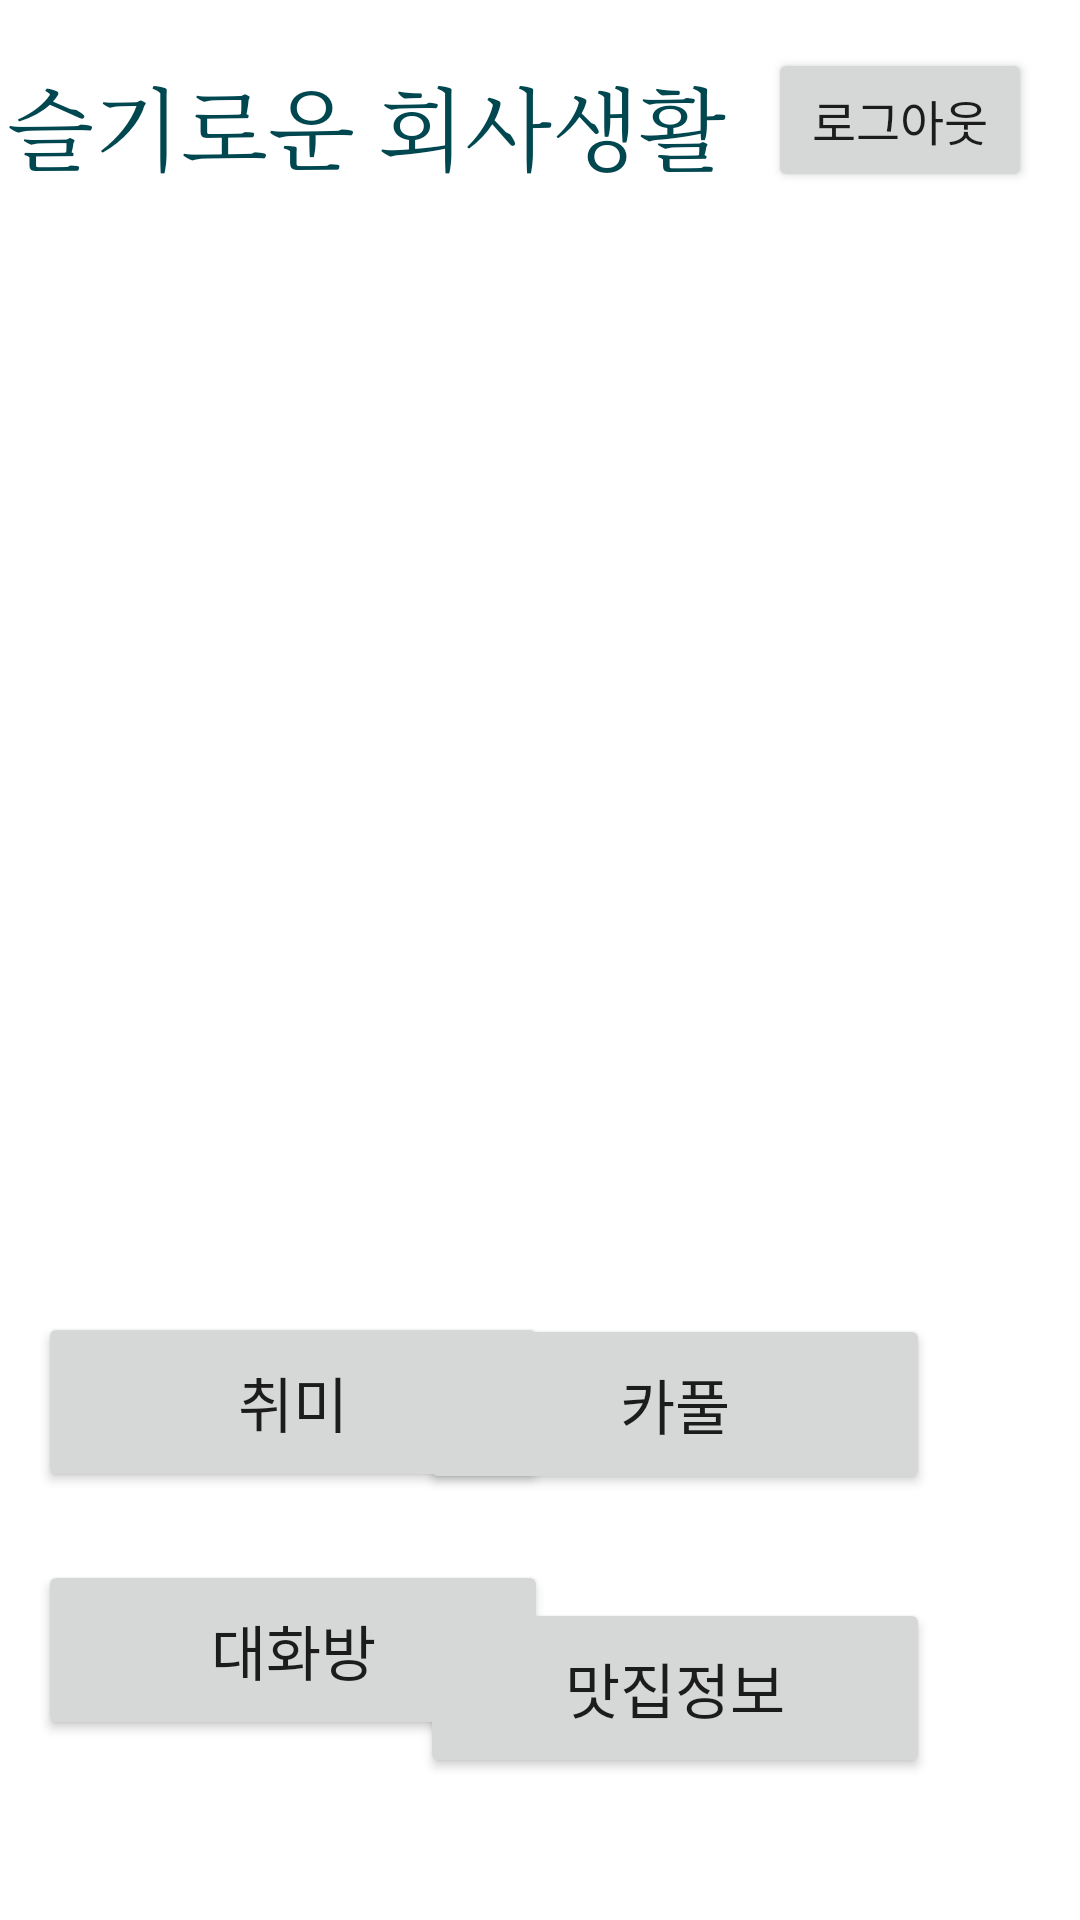

The Android layout XML behind this screen, and the referenced resources:
<!-- AndroidManifest.xml: application theme Theme.Company -->
<!-- res/layout/activity_main.xml -->
<?xml version="1.0" encoding="utf-8"?>
<androidx.constraintlayout.widget.ConstraintLayout xmlns:android="http://schemas.android.com/apk/res/android"
    xmlns:app="http://schemas.android.com/apk/res-auto"
    xmlns:tools="http://schemas.android.com/tools"
    android:id="@+id/title"
    android:layout_width="match_parent"
    android:layout_height="match_parent"
    tools:context=".MainActivity">

    <Button
        android:id="@+id/btn_hobby"
        android:layout_width="170dp"
        android:layout_height="60dp"
        android:text="취미"
        android:textSize="20sp"
        app:layout_constraintBottom_toBottomOf="parent"
        app:layout_constraintEnd_toEndOf="parent"
        app:layout_constraintHorizontal_bias="0.066"
        app:layout_constraintStart_toStartOf="parent"
        app:layout_constraintTop_toTopOf="parent"
        app:layout_constraintVertical_bias="0.754" />

    <Button
        android:id="@+id/btn_talk"
        android:layout_width="170dp"
        android:layout_height="60dp"
        android:layout_marginBottom="60dp"
        android:text="대화방"
        android:textSize="20sp"
        app:layout_constraintBottom_toBottomOf="parent"
        app:layout_constraintEnd_toEndOf="parent"
        app:layout_constraintHorizontal_bias="0.066"
        app:layout_constraintStart_toStartOf="parent" />

    <Button
        android:id="@+id/btn_car"
        android:layout_width="170dp"
        android:layout_height="60dp"
        android:layout_marginEnd="50dp"
        android:text="카풀"
        android:textSize="20sp"
        app:layout_constraintBottom_toBottomOf="parent"
        app:layout_constraintEnd_toEndOf="parent"
        app:layout_constraintHorizontal_bias="1.0"
        app:layout_constraintStart_toEndOf="@+id/btn_hobby"
        app:layout_constraintTop_toTopOf="parent"
        app:layout_constraintVertical_bias="0.755" />

    <Button
        android:id="@+id/btn_taste"
        android:layout_width="170dp"
        android:layout_height="60dp"
        android:layout_marginEnd="50dp"
        android:text="맛집정보"
        android:textSize="20sp"
        app:layout_constraintBottom_toBottomOf="parent"
        app:layout_constraintEnd_toEndOf="parent"
        app:layout_constraintHorizontal_bias="1.0"
        app:layout_constraintStart_toEndOf="@+id/btn_talk"
        app:layout_constraintTop_toBottomOf="@+id/btn_car"
        app:layout_constraintVertical_bias="0.423" />
    <Button
        android:id="@+id/btn_logout"
        android:layout_width="wrap_content"
        android:layout_height="wrap_content"
        android:text="로그아웃"
        android:textSize="16sp"
        android:layout_marginTop="16dp"
        android:layout_marginEnd="16dp"
        app:layout_constraintEnd_toEndOf="parent"
        app:layout_constraintTop_toTopOf="parent" />

    <TextView
        android:id="@+id/textView2"
        android:layout_width="244dp"
        android:layout_height="51dp"
        android:layout_marginTop="16dp"
        android:layout_marginRight="100dp"
        android:gravity="center"
        android:text="슬기로운 회사생활"
        android:textColor="#014750"
        android:textSize="30dp"
        android:fontFamily="serif"
        app:layout_constraintEnd_toEndOf="parent"
        app:layout_constraintHorizontal_bias="0.0"
        app:layout_constraintStart_toStartOf="parent"
        app:layout_constraintTop_toTopOf="parent" />

    <ImageView
        android:id="@+id/imageView"
        android:layout_width="667dp"
        android:layout_height="377dp"
        android:layout_marginTop="12dp"
        android:src="@drawable/main"
        app:layout_constraintEnd_toEndOf="parent"
        app:layout_constraintHorizontal_bias="0.502"
        app:layout_constraintStart_toStartOf="parent"
        app:layout_constraintTop_toBottomOf="@id/textView2" />


</androidx.constraintlayout.widget.ConstraintLayout>
<!-- resources referenced by this layout -->
<resources>
  <style name="Theme.Company" parent="Theme.MaterialComponents.DayNight.DarkActionBar">
          
          <item name="colorPrimary">@color/purple_500</item>
          <item name="windowNoTitle">true</item>
          <item name="colorPrimaryVariant">@color/purple_700</item>
          <item name="colorOnPrimary">@color/white</item>
          
          <item name="colorSecondary">@color/teal_200</item>
          <item name="colorSecondaryVariant">@color/teal_700</item>
          <item name="colorOnSecondary">@color/black</item>
          
          <item name="android:statusBarColor">?attr/colorPrimaryVariant</item>
          
      </style>
  <color name="purple_500">#FF6200EE</color>
  <color name="purple_700">#FF3700B3</color>
  <color name="white">#FFFFFFFF</color>
  <color name="teal_200">#FF03DAC5</color>
  <color name="teal_700">#FF018786</color>
  <color name="black">#FF000000</color>
</resources>
